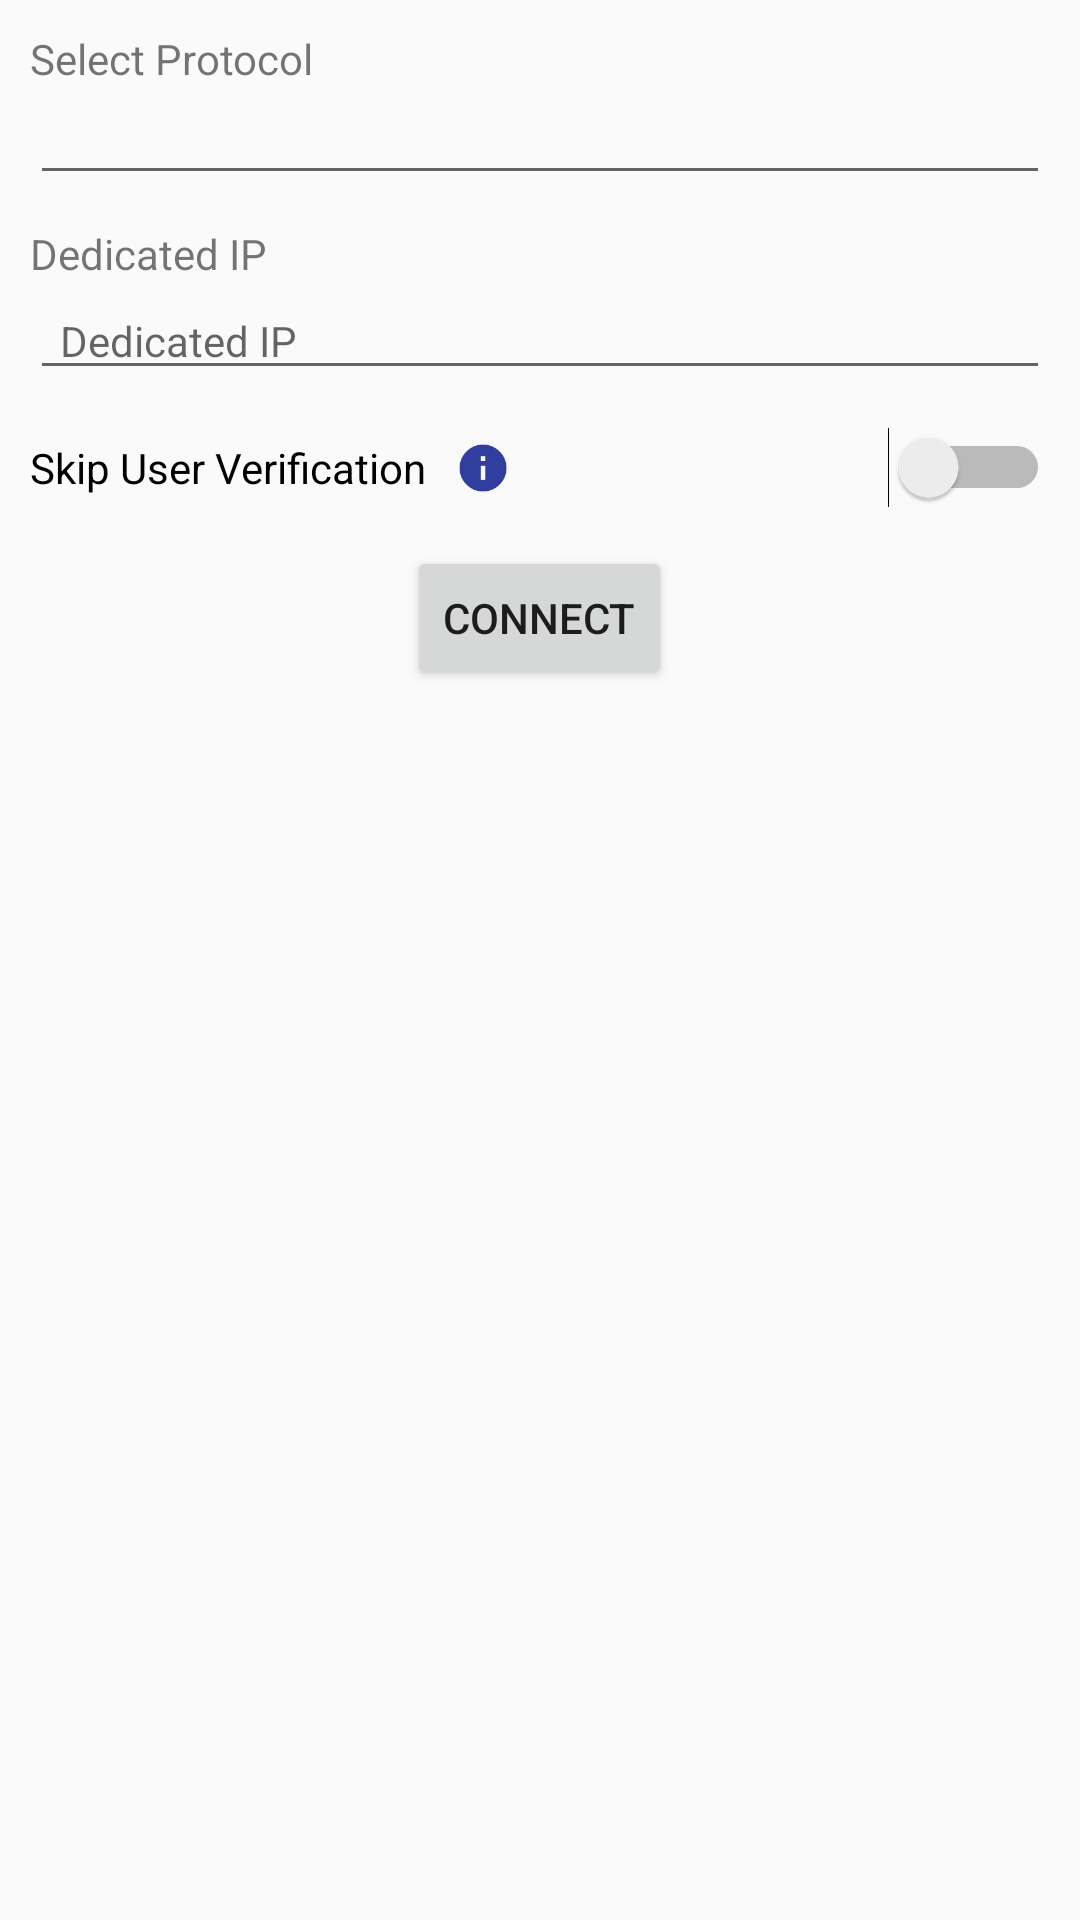

Android layout source for this screen:
<!-- AndroidManifest.xml: application theme AppTheme -->
<!-- res/layout/fragment_connect_with_dedicatedip.xml -->
<?xml version="1.0" encoding="utf-8"?>
<LinearLayout xmlns:android="http://schemas.android.com/apk/res/android"
    android:layout_width="match_parent"
    android:layout_height="match_parent"
    android:orientation="vertical"
    android:padding="10dp">


    <TextView
        android:layout_width="wrap_content"
        android:layout_height="wrap_content"
        android:text="@string/lbl_select_protocol" />

    <EditText
        android:id="@+id/etProtocol"
        android:layout_width="match_parent"
        android:layout_height="wrap_content"
        android:cursorVisible="false"
        android:paddingLeft="10dp"
        android:paddingRight="10dp"
        android:textSize="14sp"
        android:editable="false"
        android:focusable="false"
        android:theme="@style/BrandedEditText.control" />

    <TextView
        android:layout_width="wrap_content"
        android:layout_height="wrap_content"
        android:layout_marginTop="10dp"
        android:text="@string/lbl_dedicated_ip" />


    <EditText
        android:id="@+id/etDedicatedIP"
        android:layout_width="match_parent"
        android:layout_height="wrap_content"
        android:hint="@string/hint_dedicated_ip"
        android:maxLines="1"
        android:paddingLeft="10dp"
        android:paddingRight="10dp"
        android:singleLine="true"
        android:textSize="14sp"
        android:theme="@style/BrandedEditText.control" />

    <RelativeLayout
        android:layout_width="match_parent"
        android:layout_height="wrap_content"
        android:layout_marginTop="10dp">

        <Switch
            android:id="@+id/switchSkipUserVerification"
            android:layout_width="match_parent"
            android:layout_height="wrap_content"
            android:layout_centerVertical="true"
            android:text="@string/lbl_skip_user_verification"
            android:theme="@style/BrandedSwitch.control" />

        <ImageView
            android:id="@+id/skipUserVerificationHint"
            android:layout_width="wrap_content"
            android:layout_height="wrap_content"
            android:layout_centerVertical="true"
            android:layout_marginLeft="135dp"
            android:background="@drawable/ic_info"
            android:gravity="center_horizontal" />

    </RelativeLayout>

    <RelativeLayout
        android:layout_width="match_parent"
        android:layout_height="wrap_content"
        android:padding="10dp">

        <Button
            android:id="@+id/btnConnect"
            android:layout_width="wrap_content"
            android:layout_height="wrap_content"
            android:layout_centerHorizontal="true"
            android:text="@string/lbl_connect" />


    </RelativeLayout>


    <FrameLayout
        android:id="@+id/console"
        android:layout_width="match_parent"
        android:layout_height="match_parent">

    </FrameLayout>

</LinearLayout>
<!-- resources referenced by this layout -->
<resources>
  <!-- drawable ic_info: png bitmap (drawable-xxhdpi, 1101 bytes) -->
  <string name="hint_dedicated_ip">Dedicated IP</string>
  <string name="lbl_connect">Connect</string>
  <string name="lbl_dedicated_ip">Dedicated IP</string>
  <string name="lbl_select_protocol">Select Protocol</string>
  <string name="lbl_skip_user_verification">Skip User Verification</string>
  <style name="BrandedEditText.control" parent="Theme.AppCompat.Light">
          <item name="colorControlActivated">@color/colorPrimary</item>
  
      </style>
  <style name="BrandedSwitch.control" parent="Theme.AppCompat.Light">
          <item name="colorControlActivated">@color/colorPrimary</item>
      </style>
  <style name="AppTheme" parent="Theme.AppCompat.Light">
          <item name="colorPrimary">@color/colorPrimaryWhite</item>
          <item name="colorPrimaryDark">@color/colorPrimaryDark</item>
          <item name="colorAccent">@color/colorAccent</item>
      </style>
  <color name="colorPrimary">#3F51B5</color>
  <color name="colorPrimaryWhite">#FFFFFF</color>
  <color name="colorPrimaryDark">#303F9F</color>
  <color name="colorAccent">#FF4081</color>
</resources>
